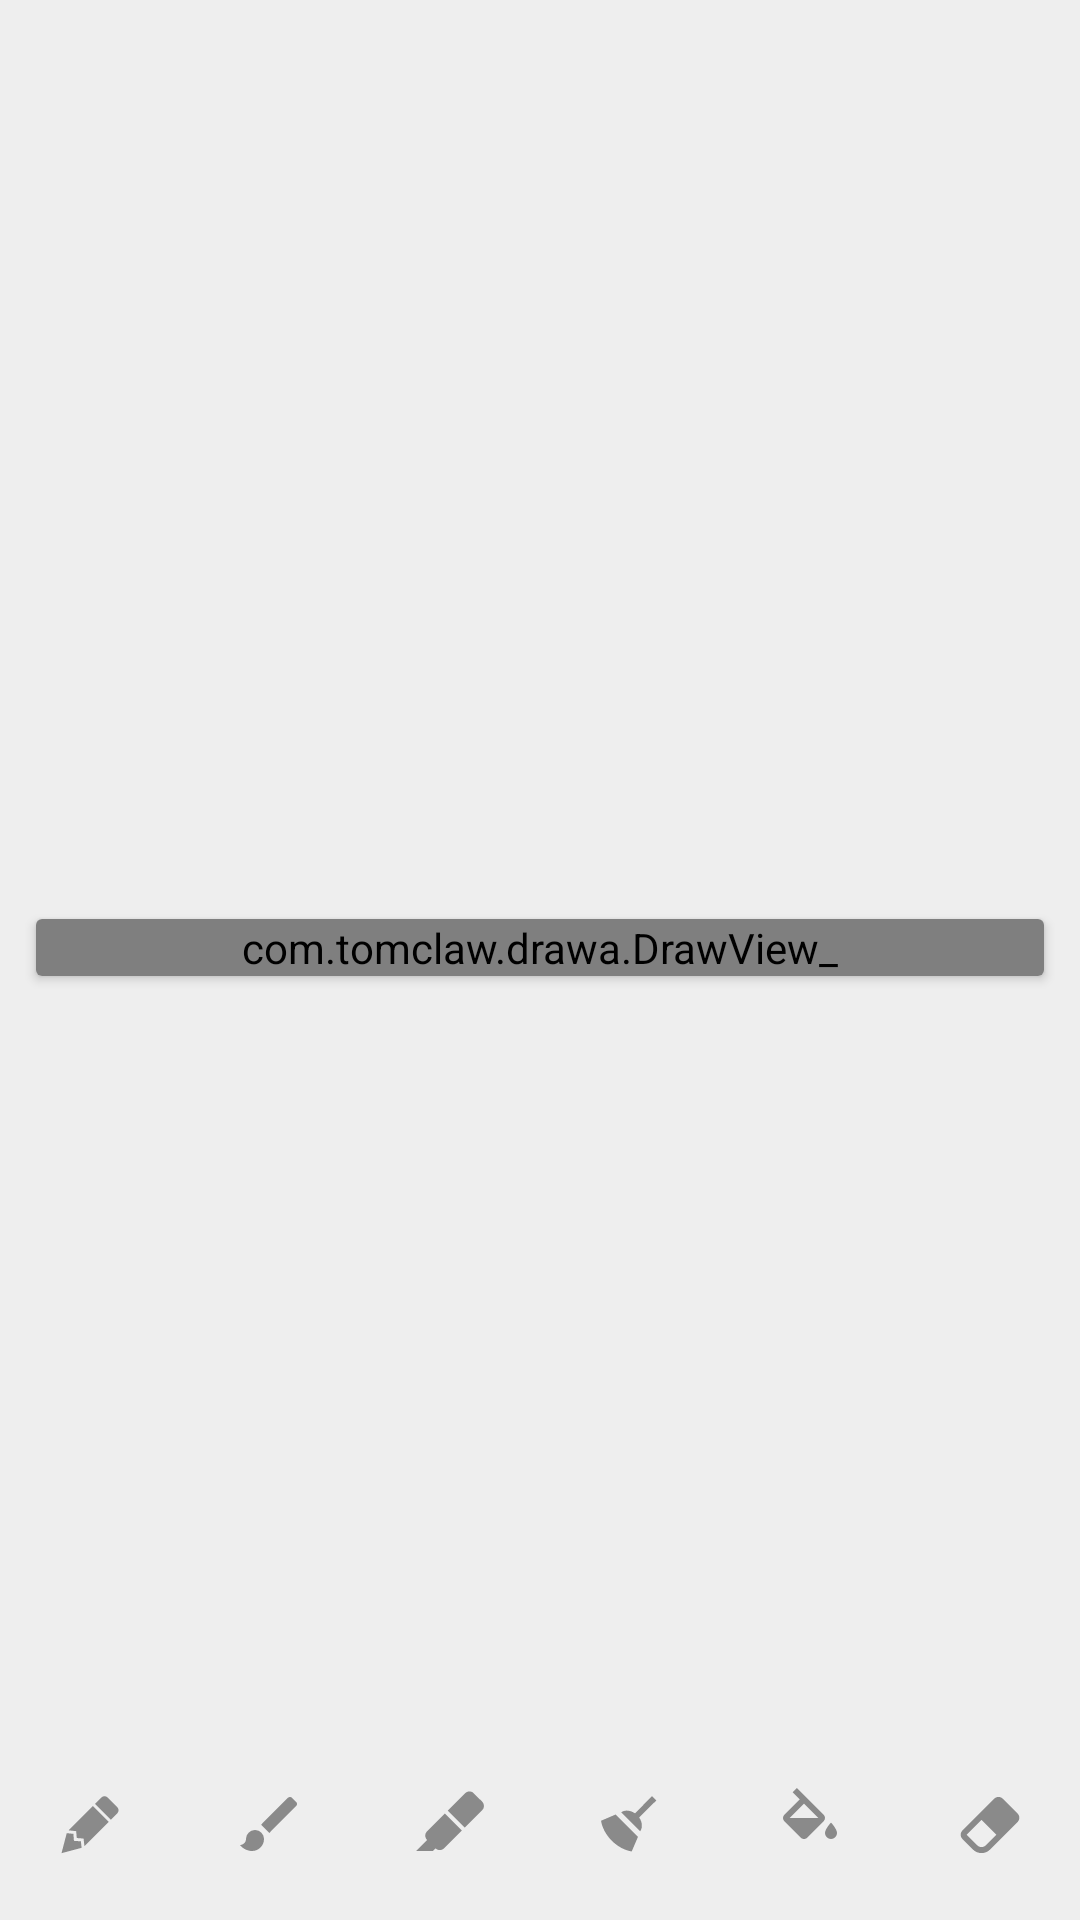

Write the Android layout XML for this screen, with the resource values it uses.
<!-- AndroidManifest.xml: application theme AppTheme -->
<!-- res/layout/main.xml -->
<?xml version="1.0" encoding="utf-8"?>

<LinearLayout xmlns:android="http://schemas.android.com/apk/res/android"
    xmlns:app="http://schemas.android.com/apk/res-auto"
    android:orientation="vertical"
    android:layout_width="match_parent"
    android:layout_height="match_parent"
    android:gravity="center"
    android:background="@color/color_back">

    <android.support.v7.widget.Toolbar
        android:id="@+id/toolbar"
        style="@style/ToolbarTheme" />

    <FrameLayout
        android:layout_width="match_parent"
        android:layout_height="0dp"
        android:layout_weight="1">

        <android.support.v7.widget.CardView
            android:layout_width="match_parent"
            android:layout_height="wrap_content"
            android:layout_margin="12dp"
            app:elevation="@dimen/cardview_default_elevation"
            app:cardCornerRadius="@dimen/cardview_default_radius"
            android:layout_gravity="center">

            <com.tomclaw.drawa.DrawView_
                android:id="@+id/draw_view"
                android:layout_width="match_parent"
                android:layout_height="match_parent" />
        </android.support.v7.widget.CardView>

        <include layout="@layout/toolbar_shadow_view" />
    </FrameLayout>

    <LinearLayout
        android:id="@+id/tools_container"
        android:layout_width="match_parent"
        android:layout_height="64dp">

        <ImageView
            android:id="@+id/tool_pencil"
            style="@style/ToolItem"
            android:src="@drawable/lead_pencil" />

        <ImageView
            android:id="@+id/tool_brush"
            style="@style/ToolItem"
            android:src="@drawable/brush" />

        <ImageView
            android:id="@+id/tool_marker"
            style="@style/ToolItem"
            android:src="@drawable/marker" />

        <ImageView
            android:id="@+id/tool_broom"
            style="@style/ToolItem"
            android:src="@drawable/broom" />

        <ImageView
            android:id="@+id/tool_fill"
            style="@style/ToolItem"
            android:src="@drawable/format_color_fill" />

        <ImageView
            android:id="@+id/tool_eraser"
            style="@style/ToolItem"
            android:src="@drawable/eraser" />
    </LinearLayout>

    <android.support.v7.widget.RecyclerView
        android:id="@+id/palette_recycler"
        android:layout_width="match_parent"
        android:layout_height="wrap_content"
        android:paddingLeft="4dp"
        android:paddingRight="4dp" />
</LinearLayout>
<!-- res/layout/toolbar_shadow_view.xml (included above) -->
<?xml version="1.0" encoding="utf-8"?>
<View xmlns:android="http://schemas.android.com/apk/res/android"
    android:layout_width="match_parent"
    android:layout_height="@dimen/toolbar_shadow_size"
    android:background="@drawable/toolbar_shadow" />
<!-- resources referenced by this layout -->
<resources>
  <color name="color_back">#EEEEEE</color>
  <!-- drawable broom (drawable) -->
  <vector xmlns:android="http://schemas.android.com/apk/res/android"
      android:height="24dp"
      android:width="24dp"
      android:viewportWidth="24"
      android:viewportHeight="24">
      <path
          android:fillColor="#000"
          android:pathData="M19.36,2.72L20.78,4.14L15.06,9.85C16.13,11.39 16.28,13.24 15.38,14.44L9.06,8.12C10.26,7.22 12.11,7.37 13.65,8.44L19.36,2.72M5.93,17.57C3.92,15.56 2.69,13.16 2.35,10.92L7.23,8.83L14.67,16.27L12.58,21.15C10.34,20.81 7.94,19.58 5.93,17.57Z" />
  </vector>
  <!-- drawable brush (drawable) -->
  <vector xmlns:android="http://schemas.android.com/apk/res/android"
      android:width="24dp"
      android:height="24dp"
      android:viewportHeight="24"
      android:viewportWidth="24">
      <path
          android:fillColor="#fff"
          android:pathData="M20.71,4.63L19.37,3.29C19,2.9 18.35,2.9 17.96,3.29L9,12.25L11.75,15L20.71,6.04C21.1,5.65 21.1,5 20.71,4.63M7,14A3,3 0 0,0 4,17C4,18.31 2.84,19 2,19C2.92,20.22 4.5,21 6,21A4,4 0 0,0 10,17A3,3 0 0,0 7,14Z" />
  </vector>
  <!-- drawable eraser (drawable) -->
  <vector xmlns:android="http://schemas.android.com/apk/res/android"
      android:width="24dp"
      android:height="24dp"
      android:viewportHeight="24"
      android:viewportWidth="24">
      <path
          android:fillColor="#fff"
          android:pathData="M16.24,3.56L21.19,8.5C21.97,9.29 21.97,10.55 21.19,11.34L12,20.53C10.44,22.09 7.91,22.09 6.34,20.53L2.81,17C2.03,16.21 2.03,14.95 2.81,14.16L13.41,3.56C14.2,2.78 15.46,2.78 16.24,3.56M4.22,15.58L7.76,19.11C8.54,19.9 9.8,19.9 10.59,19.11L14.12,15.58L9.17,10.63L4.22,15.58Z" />
  </vector>
  <!-- drawable marker (drawable) -->
  <vector xmlns:android="http://schemas.android.com/apk/res/android"
      android:width="24dp"
      android:height="24dp"
      android:viewportHeight="24"
      android:viewportWidth="24">
      <path
          android:fillColor="#fff"
          android:pathData="M18.5,1.15C17.97,1.15 17.46,1.34 17.07,1.73L11.26,7.55L16.91,13.2L22.73,7.39C23.5,6.61 23.5,5.35 22.73,4.56L19.89,1.73C19.5,1.34 19,1.15 18.5,1.15M10.3,8.5L4.34,14.46C3.56,15.24 3.56,16.5 4.36,17.31C3.14,18.54 1.9,19.77 0.67,21H6.33L7.19,20.14C7.97,20.9 9.22,20.89 10,20.12L15.95,14.16" />
  </vector>
  <!-- drawable toolbar_shadow (drawable) -->
  <?xml version="1.0" encoding="utf-8"?>
  <shape xmlns:android="http://schemas.android.com/apk/res/android"
      android:shape="rectangle">
      <gradient
          android:startColor="@android:color/transparent"
          android:endColor="#35000000"
          android:angle="90" />
  </shape>
  <style name="ToolItem">
          <item name="android:layout_width">0dp</item>
          <item name="android:layout_height">match_parent</item>
          <item name="android:paddingTop">18dp</item>
          <item name="android:paddingBottom">18dp</item>
          <item name="android:layout_weight">0.6</item>
          <item name="android:scaleType">center</item>
          <item name="android:clickable">true</item>
          <item name="android:background">?attr/selectableItemBackgroundBorderless</item>
          <item name="android:tint">@color/color_tint</item>
      </style>
  <style name="ToolbarTheme" parent="ThemeOverlay.MaterialComponents.Dark.ActionBar">
          <item name="android:layout_width">match_parent</item>
          <item name="android:layout_height">?attr/actionBarSize</item>
          <item name="android:theme">@style/ThemeOverlay.MaterialComponents.Dark</item>
          <item name="popupTheme">@style/ThemeOverlay.MaterialComponents.Dark</item>
      </style>
  <color name="color_tint">#8a8a8a</color>
  <color name="color_primary">#EF6C00</color>
  <color name="color_primary_dark">#E65100</color>
  <color name="color_accent">#32a945</color>
  <color name="color_accent_dark">#2c953d</color>
  <color name="color_light_gray">#F5F5F5</color>
</resources>
